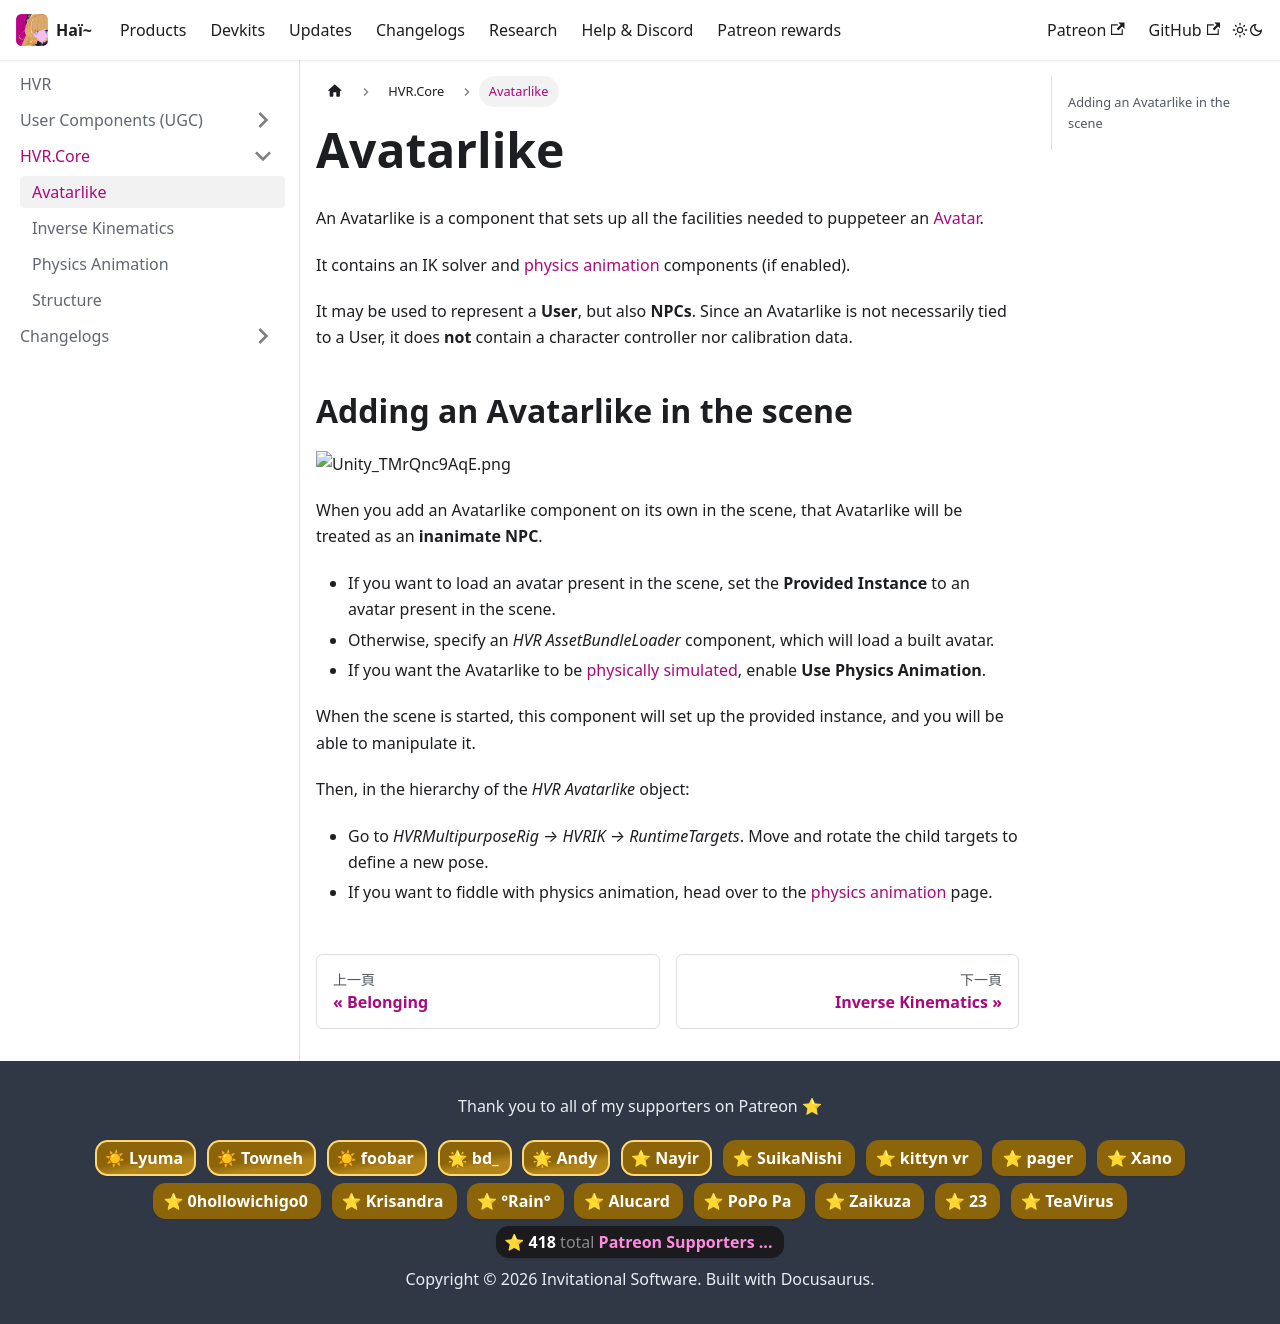

repository: hai-vr/documentation · page: zh-Hant/docs/hvr/core/avatarlike.html · generator: docusaurus

# Avatarlike

An Avatarlike is a component that sets up all the facilities needed to puppeteer an [Avatar](../ugc/avatar).

It contains an IK solver and [physics animation](./physics-animation) components (if enabled).

It may be used to represent a **User**, but also **NPCs**.
Since an Avatarlike is not necessarily tied to a User, it does **not** contain a character controller nor calibration data.

## Adding an Avatarlike in the scene

![Unity_TMrQnc9AqE.png](img/Unity_TMrQnc9AqE.png)

When you add an Avatarlike component on its own in the scene, that Avatarlike will be treated as an **inanimate NPC**.

- If you want to load an avatar present in the scene, set the **Provided Instance** to an avatar present in the scene.
- Otherwise, specify an *HVR AssetBundleLoader* component, which will load a built avatar.
- If you want the Avatarlike to be [physically simulated](./physics-animation), enable **Use Physics Animation**.

When the scene is started, this component will set up the provided instance, and you will be able to manipulate it.

Then, in the hierarchy of the *HVR Avatarlike* object:
- Go to *HVRMultipurposeRig → HVRIK → RuntimeTargets*. Move and rotate the child targets to define a new pose.
- If you want to fiddle with physics animation, head over to the [physics animation](./physics-animation) page.
